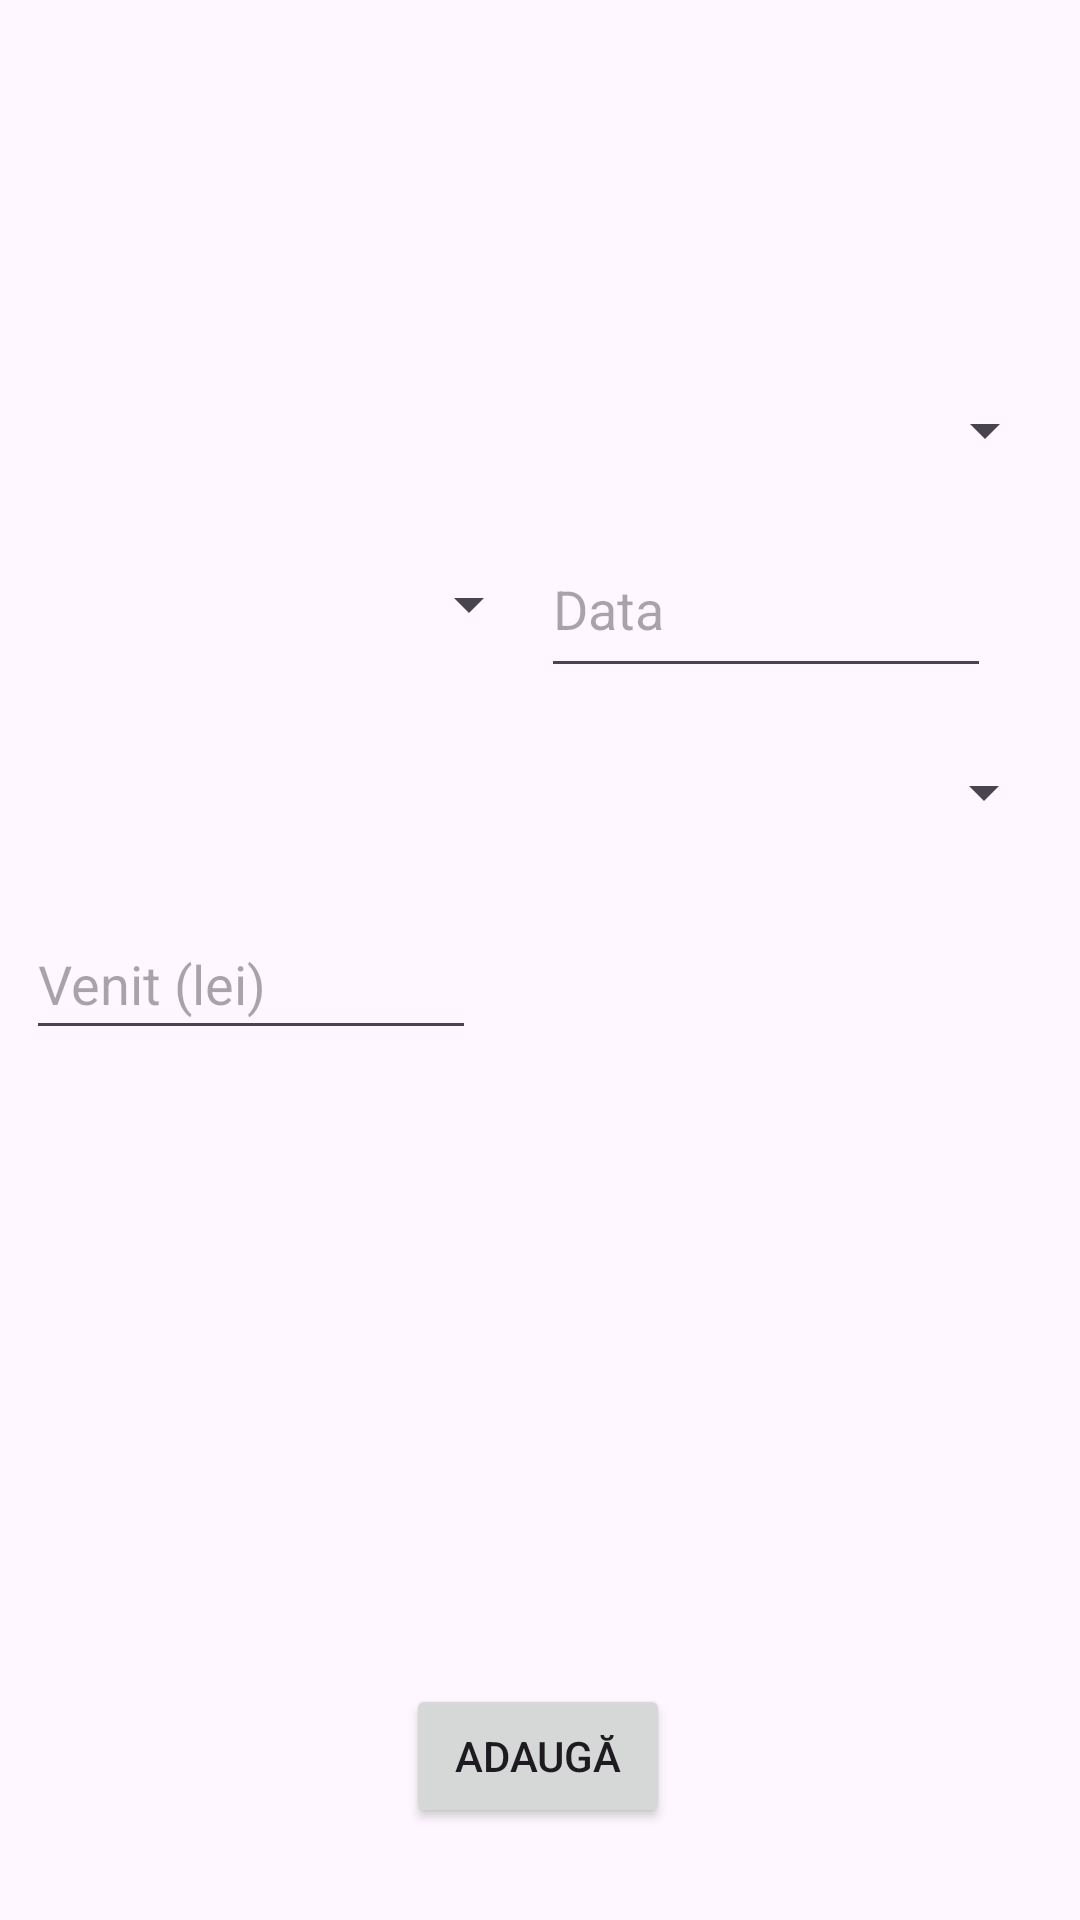

This screen was rendered from an Android layout file. Write that file and the resources it references.
<!-- AndroidManifest.xml: application theme Theme.Gestionare_Cheltuieli -->
<!-- res/layout/new_record.xml -->
<?xml version="1.0" encoding="utf-8"?>
<androidx.constraintlayout.widget.ConstraintLayout xmlns:android="http://schemas.android.com/apk/res/android"
    xmlns:app="http://schemas.android.com/apk/res-auto"
    xmlns:tools="http://schemas.android.com/tools"
    android:layout_width="match_parent"
    android:layout_height="match_parent">

    <Button
        android:id="@+id/button5"
        android:layout_width="wrap_content"
        android:layout_height="wrap_content"
        android:text="Adaugă"
        app:layout_constraintBottom_toBottomOf="parent"
        app:layout_constraintEnd_toEndOf="parent"
        app:layout_constraintHorizontal_bias="0.498"
        app:layout_constraintStart_toStartOf="parent"
        app:layout_constraintTop_toTopOf="parent"
        app:layout_constraintVertical_bias="0.948" />

    <com.google.android.material.textfield.TextInputEditText
        android:id="@+id/expenseInput"
        android:layout_width="150dp"
        android:layout_height="47dp"
        android:layout_marginTop="13dp"
        android:layout_marginBottom="384dp"
        android:hint="Cheltuială (lei)"
        android:inputType="numberDecimal"
        app:layout_constraintBottom_toBottomOf="parent"
        app:layout_constraintEnd_toEndOf="parent"
        app:layout_constraintHorizontal_bias="0.858"
        app:layout_constraintStart_toStartOf="parent"
        app:layout_constraintTop_toBottomOf="@+id/textSource"
        app:layout_constraintVertical_bias="0.0" />

    <com.google.android.material.textfield.TextInputEditText
        android:id="@+id/dateInputEditTex"
        android:layout_width="150dp"
        android:layout_height="56dp"
        android:clickable="true"
        android:focusable="false"
        android:hint="Data"
        app:layout_constraintBottom_toTopOf="@+id/textSource"
        app:layout_constraintEnd_toEndOf="parent"
        app:layout_constraintHorizontal_bias="0.858"
        app:layout_constraintStart_toStartOf="parent"
        app:layout_constraintTop_toTopOf="parent"
        app:layout_constraintVertical_bias="0.963" />

    <Spinner
        android:id="@+id/textSubcategory"
        android:layout_width="180dp"
        android:layout_height="56dp"
        app:layout_constraintBottom_toTopOf="@+id/textSource"
        app:layout_constraintEnd_toStartOf="@+id/dateInputEditTex"
        app:layout_constraintHorizontal_bias="0.795"
        app:layout_constraintStart_toStartOf="parent"
        app:layout_constraintTop_toTopOf="parent"
        app:layout_constraintVertical_bias="0.963" />

    <Spinner
        android:id="@+id/textCategory"
        android:layout_width="344dp"
        android:layout_height="56dp"
        app:layout_constraintBottom_toTopOf="@+id/textSource"
        app:layout_constraintEnd_toEndOf="parent"
        app:layout_constraintHorizontal_bias="0.522"
        app:layout_constraintStart_toStartOf="parent"
        app:layout_constraintTop_toTopOf="parent"
        app:layout_constraintVertical_bias="0.64" />

    <com.google.android.material.textfield.TextInputEditText
        android:id="@+id/incomeInput"
        android:layout_width="150dp"
        android:layout_height="47dp"
        android:layout_marginEnd="16dp"
        android:hint="Venit (lei)"
        android:inputType="numberDecimal"
        app:layout_constraintBottom_toBottomOf="parent"
        app:layout_constraintEnd_toStartOf="@+id/expenseInput"
        app:layout_constraintHorizontal_bias="0.603"
        app:layout_constraintStart_toStartOf="parent"
        app:layout_constraintTop_toBottomOf="@+id/textSource"
        app:layout_constraintVertical_bias="0.036" />

    <Spinner
        android:id="@+id/textSource"
        android:layout_width="344dp"
        android:layout_height="56dp"
        app:layout_constraintBottom_toBottomOf="parent"
        app:layout_constraintEnd_toEndOf="parent"
        app:layout_constraintHorizontal_bias="0.507"
        app:layout_constraintStart_toStartOf="parent"
        app:layout_constraintTop_toTopOf="parent"
        app:layout_constraintVertical_bias="0.404" />


</androidx.constraintlayout.widget.ConstraintLayout>
<!-- resources referenced by this layout -->
<resources>
  <style name="Theme.Gestionare_Cheltuieli" parent="Base.Theme.Gestionare_Cheltuieli" />
  <style name="Base.Theme.Gestionare_Cheltuieli" parent="Theme.Material3.DayNight.NoActionBar">
          
          
      </style>
</resources>
